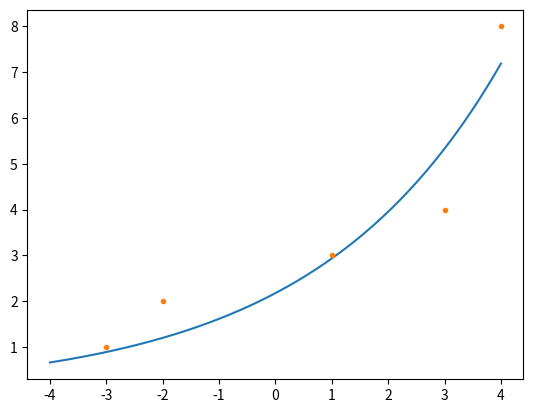

Write the Python code that produced this figure.
# -*- coding: utf-8 -*-
"""
Created on Mon Oct 25 15:04:06 2021

@author: allendavism
"""

import numpy as np
import matplotlib.pyplot as plt
x = [-3,1,3,-2,4]
y = [1,3,4,2,8]

def f1(a,b,x,y): return a*np.exp(x*b) - y
def f2(a,b,x): return a*np.exp(x*b)
def df1a(a,b,x,y): return np.exp(b*x)
def df1b(a,b,x,y): return a*x*np.exp(b*x)

a,b  = 0.1,0.1
aL = [a]
bL = [b]
eps = 10e-7
error = 10
while error > eps:
    Jac = np.zeros((5,2))
    fv = []
    for ii in range(5):
        Jac[ii][0] = df1a(a,b,x[ii],y[ii])
        Jac[ii][1] = df1b(a,b,x[ii],y[ii])
        fv.append( f1(a,b,x[ii],y[ii]))
    Jt = np.matrix.transpose(Jac)
    anew,bnew = [a,b] - np.matmul(np.linalg.inv(np.matmul(Jt,Jac)),np.matmul(Jt,fv))    
    error = ((anew-a)**2+(bnew-b)**2)**0.5
    a = anew
    b = bnew
    print(anew,bnew,error)
    
xl = np.linspace(-4,4,300)
f2
f1x = [f2(a,b,xl[ii]) for ii in range(len(xl))]
plt.plot(xl,f1x)
plt.plot(x,y,'.')
plt.show()